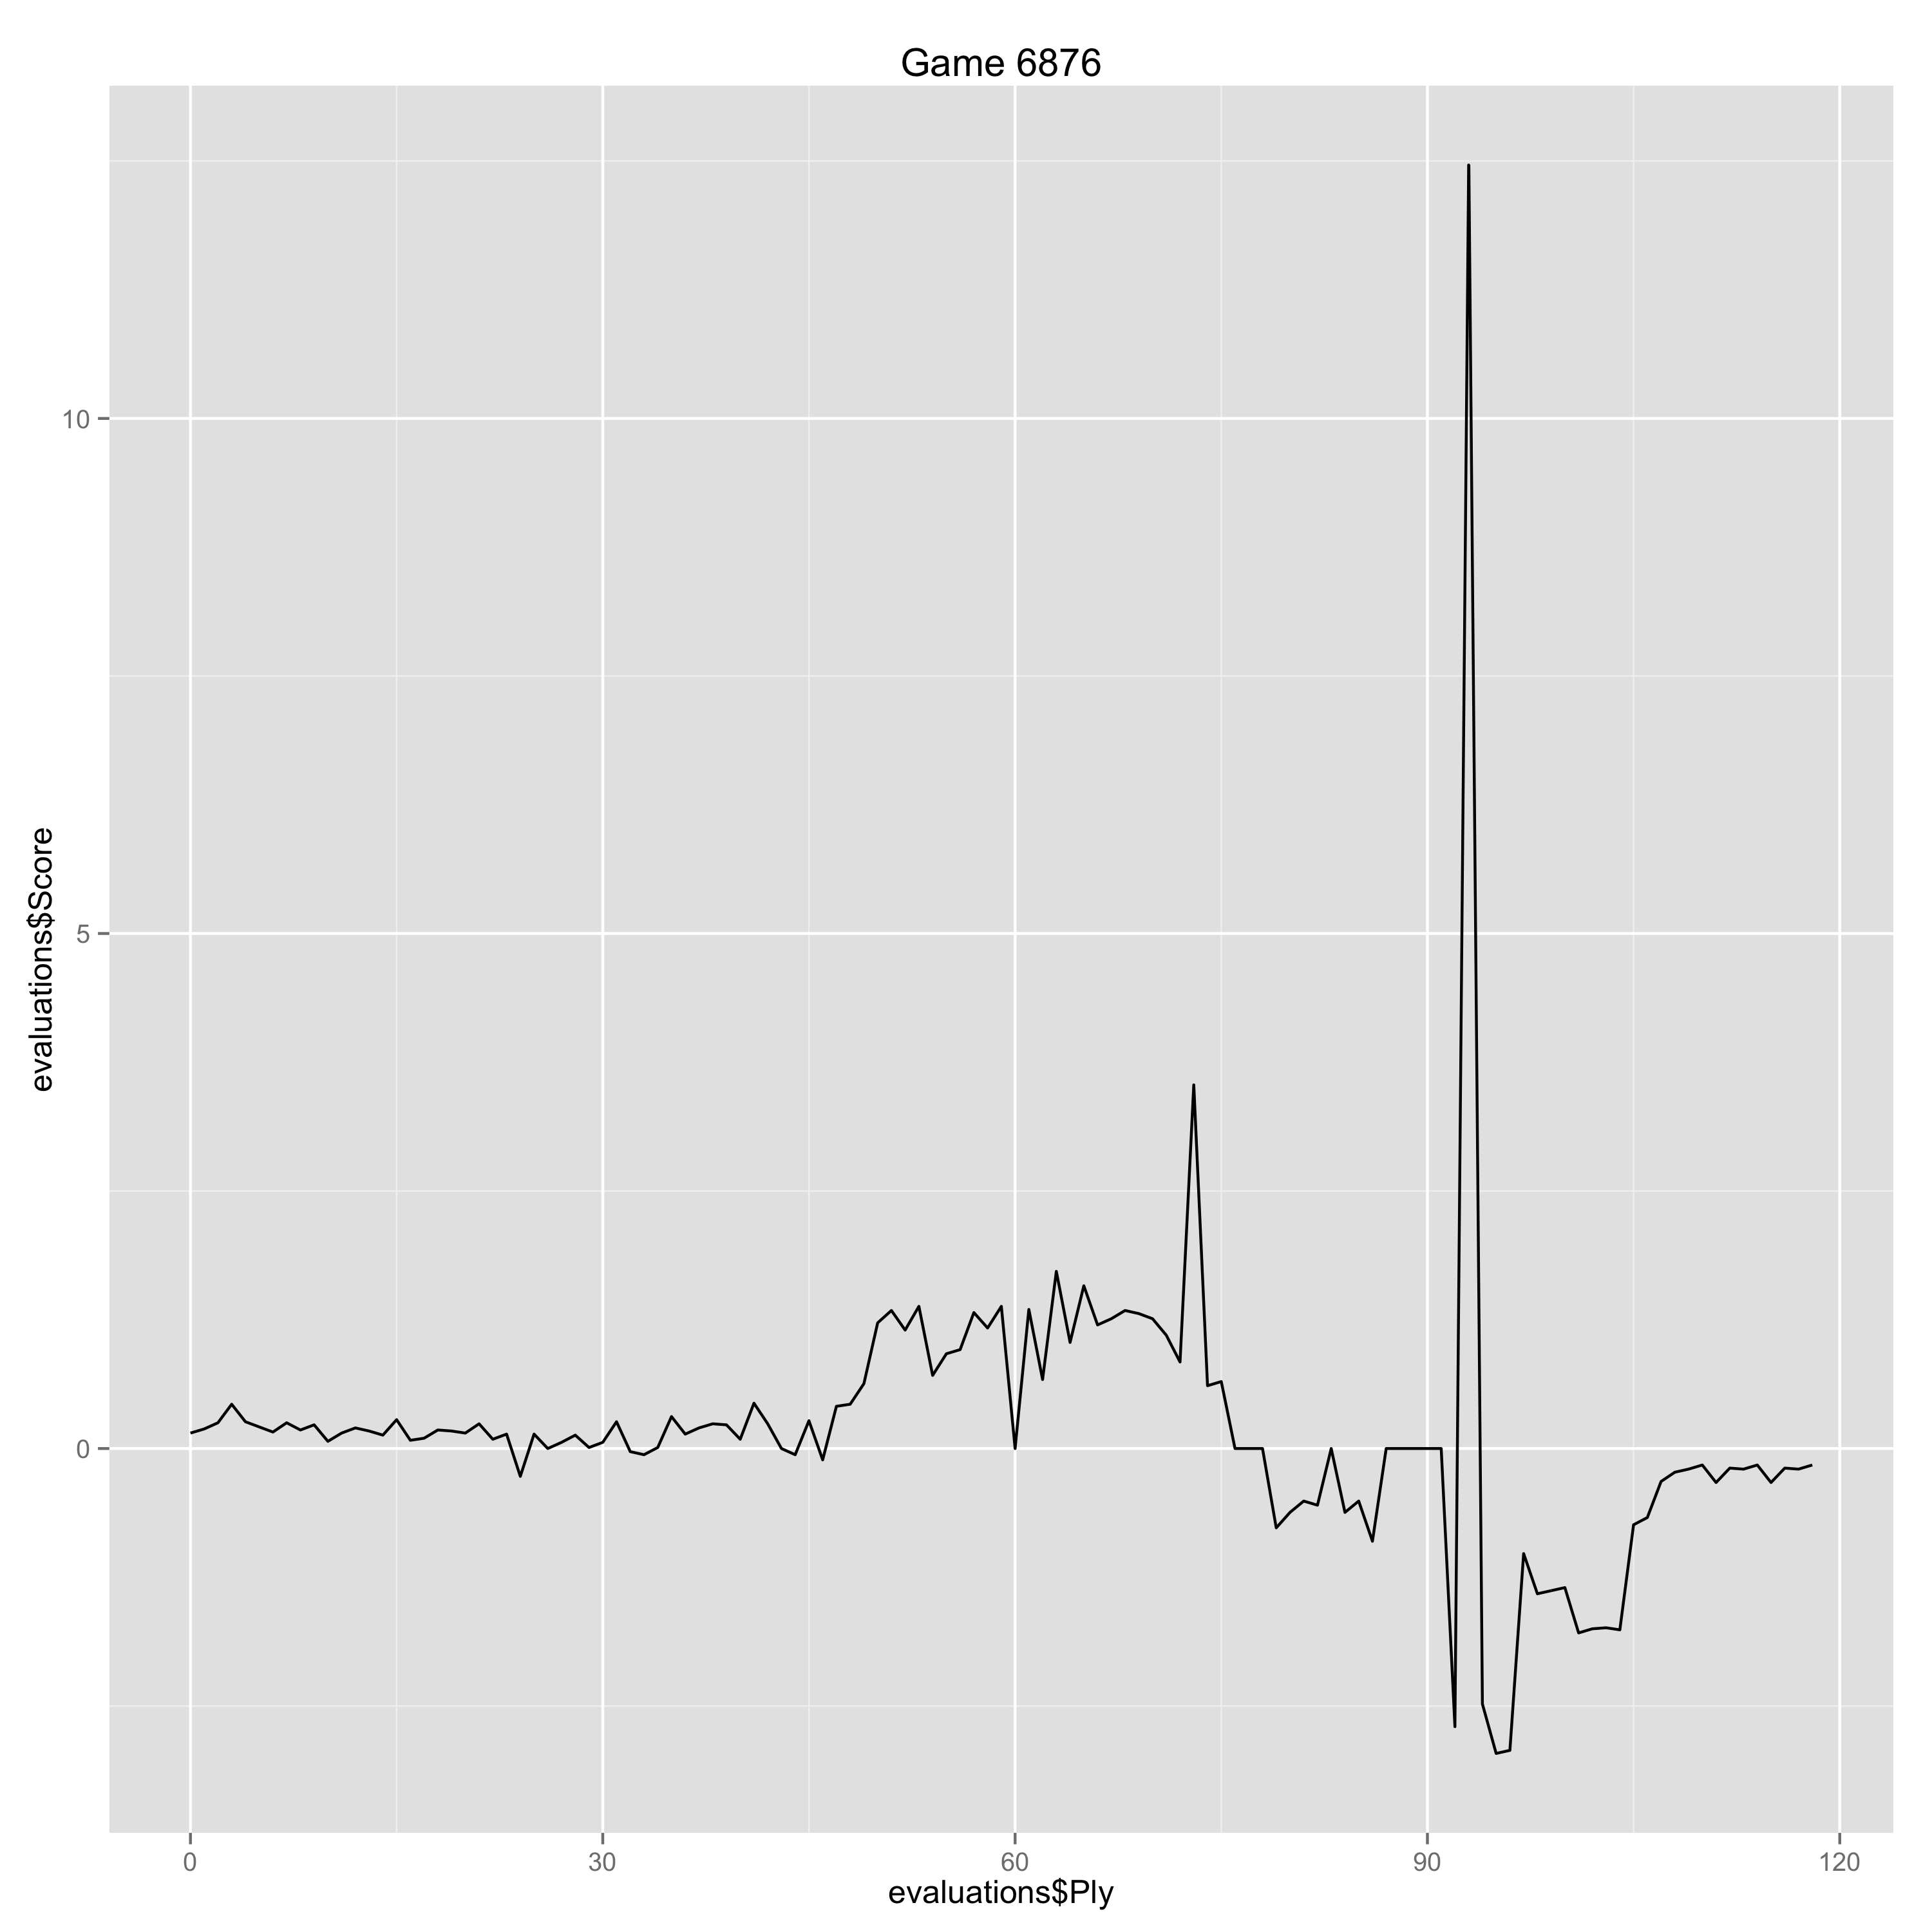

The file beside this chart, header and first rows:
Ply, Move, White, Black, Score, Eval, Comment
0, [1], d4, , 0.15, 0.15, 
1, [1], , Nf6, 0.19, -0.04, 
2, [2], Nf3, , 0.25, 0.06, 
3, [2], , g6, 0.43, -0.18, 
4, [3], Bg5, , 0.26, -0.17, 
5, [3], , Bg7, 0.21, 0.05, 
6, [4], e3, , 0.16, -0.05, 
7, [4], , c5, 0.25, -0.09, 
8, [5], Nbd2, , 0.18, -0.07, 
9, [5], , d6, 0.23, -0.05, 
10, [6], c3, , 0.07, -0.16, 
11, [6], , O-O, 0.15, -0.08, 
12, [7], Bd3, , 0.2, 0.05, 
13, [7], , b6, 0.17, 0.03, 
14, [8], O-O, , 0.13, -0.04, 
15, [8], , h6, 0.28, -0.15, 
16, [9], Bh4, , 0.08, -0.2, 
17, [9], , Bb7, 0.1, -0.02, 
18, [10], Re1, , 0.18, 0.08, 
19, [10], , Nc6, 0.17, 0.01, 
20, [11], a3, , 0.15, -0.02, 
21, [11], , Qc7, 0.24, -0.09, 
22, [12], Qe2, , 0.09, -0.15, 
23, [12], , Nh5, 0.14, -0.05, 
24, [13], Bg3, , -0.27, -0.41, 
25, [13], , Rad8, 0.14, -0.41, 
26, [14], d5, , 0.0, -0.14, 
27, [14], , Ne5, 0.06, -0.06, 
28, [15], Nxe5, , 0.13, 0.07, 
29, [15], , dxe5, 0.01, 0.12, 
30, [16], e4, , 0.06, 0.05, 
31, [16], , Bc8, 0.26, -0.2, 
32, [17], a4, , -0.03, -0.29, 
33, [17], , e6, -0.06, 0.03, 
34, [18], Bc4, , 0.01, 0.07, 
35, [18], , Qe7, 0.31, -0.3, 
36, [19], Rad1, , 0.14, -0.17, 
37, [19], , Nf4, 0.2, -0.06, 
38, [20], Bxf4, , 0.24, 0.04, 
39, [20], , exf4, 0.23, 0.01, 
40, [21], h3, , 0.09, -0.14, 
41, [21], , g5, 0.44, -0.35, 
42, [22], Ba6, , 0.24, -0.2, 
43, [22], , Bd7, 0.0, 0.24, 
44, [23], Qc4, , -0.06, -0.06, 
45, [23], , h5, 0.27, -0.33, 
46, [24], Bb5, , -0.11, -0.38, 
47, [24], , Bc8, 0.41, -0.52, 
48, [25], Qe2, , 0.43, 0.02, 
49, [25], , e5, 0.63, -0.2, 
50, [26], Qxh5, , 1.22, 0.59, 
51, [26], , Rd6, 1.34, -0.12, 
52, [27], Nc4, , 1.15, -0.19, 
53, [27], , Rh6, 1.38, -0.23, 
54, [28], d6, , 0.71, -0.67, 
55, [28], , Qf6, 0.92, -0.21, 
56, [29], Qe2, , 0.96, 0.04, 
57, [29], , Be6, 1.32, -0.36, 
58, [30], f3, , 1.17, -0.15, 
59, [30], , Rd8, 1.38, -0.21, 
... 59 more rows
